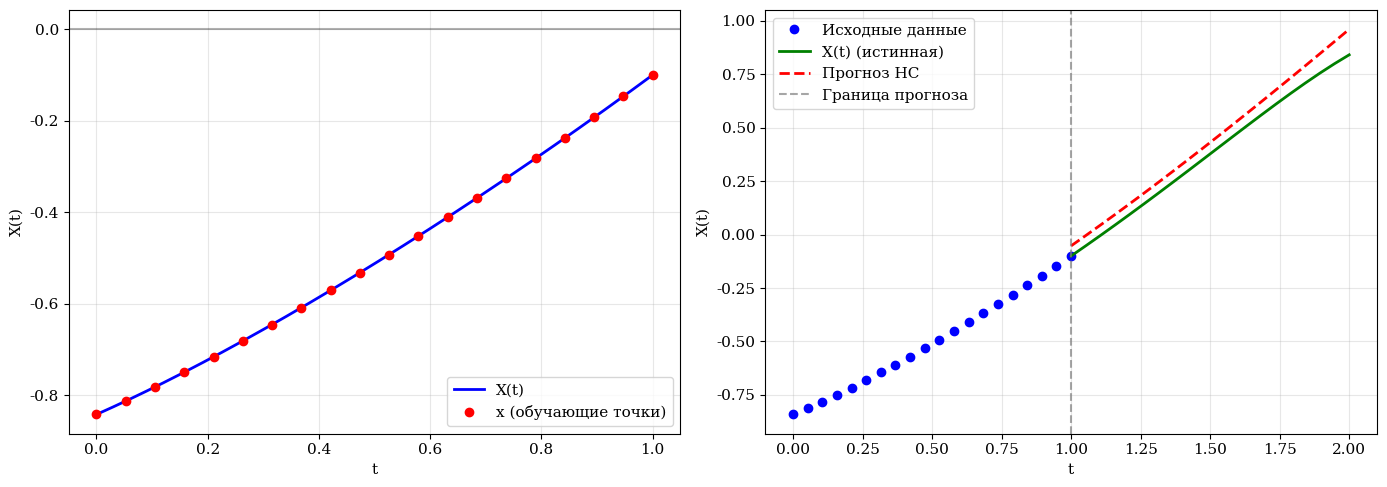

The script that saved this image:
import numpy as np
import matplotlib.pyplot as plt

def x_func(t):
    return np.sin(0.1 * t**3 - 0.2 * t**2 + t - 1)

a = 0        
b = 1          
N = 20         

t_pred_start = b
t_pred_end = 2*b - a 

p = 6          
eta = 1      
epochs = 4000  

print(f"Интервал обучения: t ∈ [{a}, {b}], N = {N} точек")
print(f"Интервал прогноза: t ∈ ({t_pred_start}, {t_pred_end}], N = {N} точек")
print(f"Размер окна p = {p}, норма обучения η = {eta}, эпох = {epochs}")


t_train = np.linspace(a, b, N)
x_train = x_func(t_train)

t_pred = np.linspace(t_pred_start, t_pred_end, N)
x_true_pred = x_func(t_pred)

print("\nИсходные данные")
for i in range(5):
    print(f"    t[{i}] = {t_train[i]:.4f}, x[{i}] = {x_train[i]:.6f}")

X_train = [] 
Y_train = []  

for i in range(p, len(x_train)):
    X_train.append(x_train[i-p:i])
    Y_train.append(x_train[i])

X_train = np.array(X_train)
Y_train = np.array(Y_train)

print(f"\nОбучающая выборка (скользящее окно p={p}):")
print(f"    Количество образцов: {len(X_train)}")
print(f"    Размер входа: {X_train.shape[1]}")
w = np.zeros(p)
errors = [] 

for epoch in range(epochs):
    epoch_error = 0
    
    for i in range(len(X_train)):
    
        y_pred = np.dot(w, X_train[i])
        delta = Y_train[i] - y_pred
        epoch_error += delta ** 2
        w += eta * delta * X_train[i]
    
    errors.append(epoch_error)
    
    if epoch % 500 == 0:
        print(f"Эпоха {epoch:4d}: ошибка = {epoch_error:.6f}")

print(f"Обучение завершено!")
print(f"Финальные веса: w = {[round(v, 4) for v in w]}")

print("\nПрогнозирование")

window = list(x_train[-p:])
predictions = []

for i in range(N):
    pred = np.dot(w, window)
    predictions.append(pred)
    # Сдвигаем окно
    window = window[1:] + [pred]

print(f"Первые 5 прогнозов: {[round(v, 4) for v in predictions[:5]]}")
print(f"Последние 5 прогнозов: {[round(v, 4) for v in predictions[-5:]]}")

train_error = errors[-1]

test_error = sum((predictions[i] - x_true_pred[i]) ** 2 for i in range(N))

print(f"\nОшибки:")
print(f"Суммарная квадратичная ошибка на обучении: E = {train_error:.6f}")
print(f"Суммарная квадратичная ошибка на прогнозе: ε = {test_error:.6f}")

print("\nПостроение графиков")

plt.rcParams['font.size'] = 11
plt.rcParams['font.family'] = 'serif'

plt.figure(figsize=(14, 5))

plt.subplot(1, 2, 1)
t_continuous = np.linspace(a, b, 200)
x_continuous = x_func(t_continuous)
plt.plot(t_continuous, x_continuous, 'b-', linewidth=2, label='X(t)')
plt.plot(t_train, x_train, 'ro', markersize=6, label='x (обучающие точки)')

plt.xlabel('t')
plt.ylabel('X(t)')
plt.legend()
plt.grid(True, alpha=0.3)
plt.axhline(y=0, color='black', linestyle='-', alpha=0.3)

plt.subplot(1, 2, 2)
plt.plot(t_train, x_train, 'bo', markersize=6, label='Исходные данные')
plt.plot(t_pred, x_true_pred, 'g-', linewidth=2, label='X(t) (истинная)')
plt.plot(t_pred, predictions, 'r--', linewidth=2, markersize=4, label='Прогноз НС')
plt.axvline(x=b, color='gray', linestyle='--', alpha=0.7, linewidth=1.5, label='Граница прогноза')

plt.xlabel('t')
plt.ylabel('X(t)')
plt.legend()
plt.grid(True, alpha=0.3)

plt.tight_layout()
plt.show()
